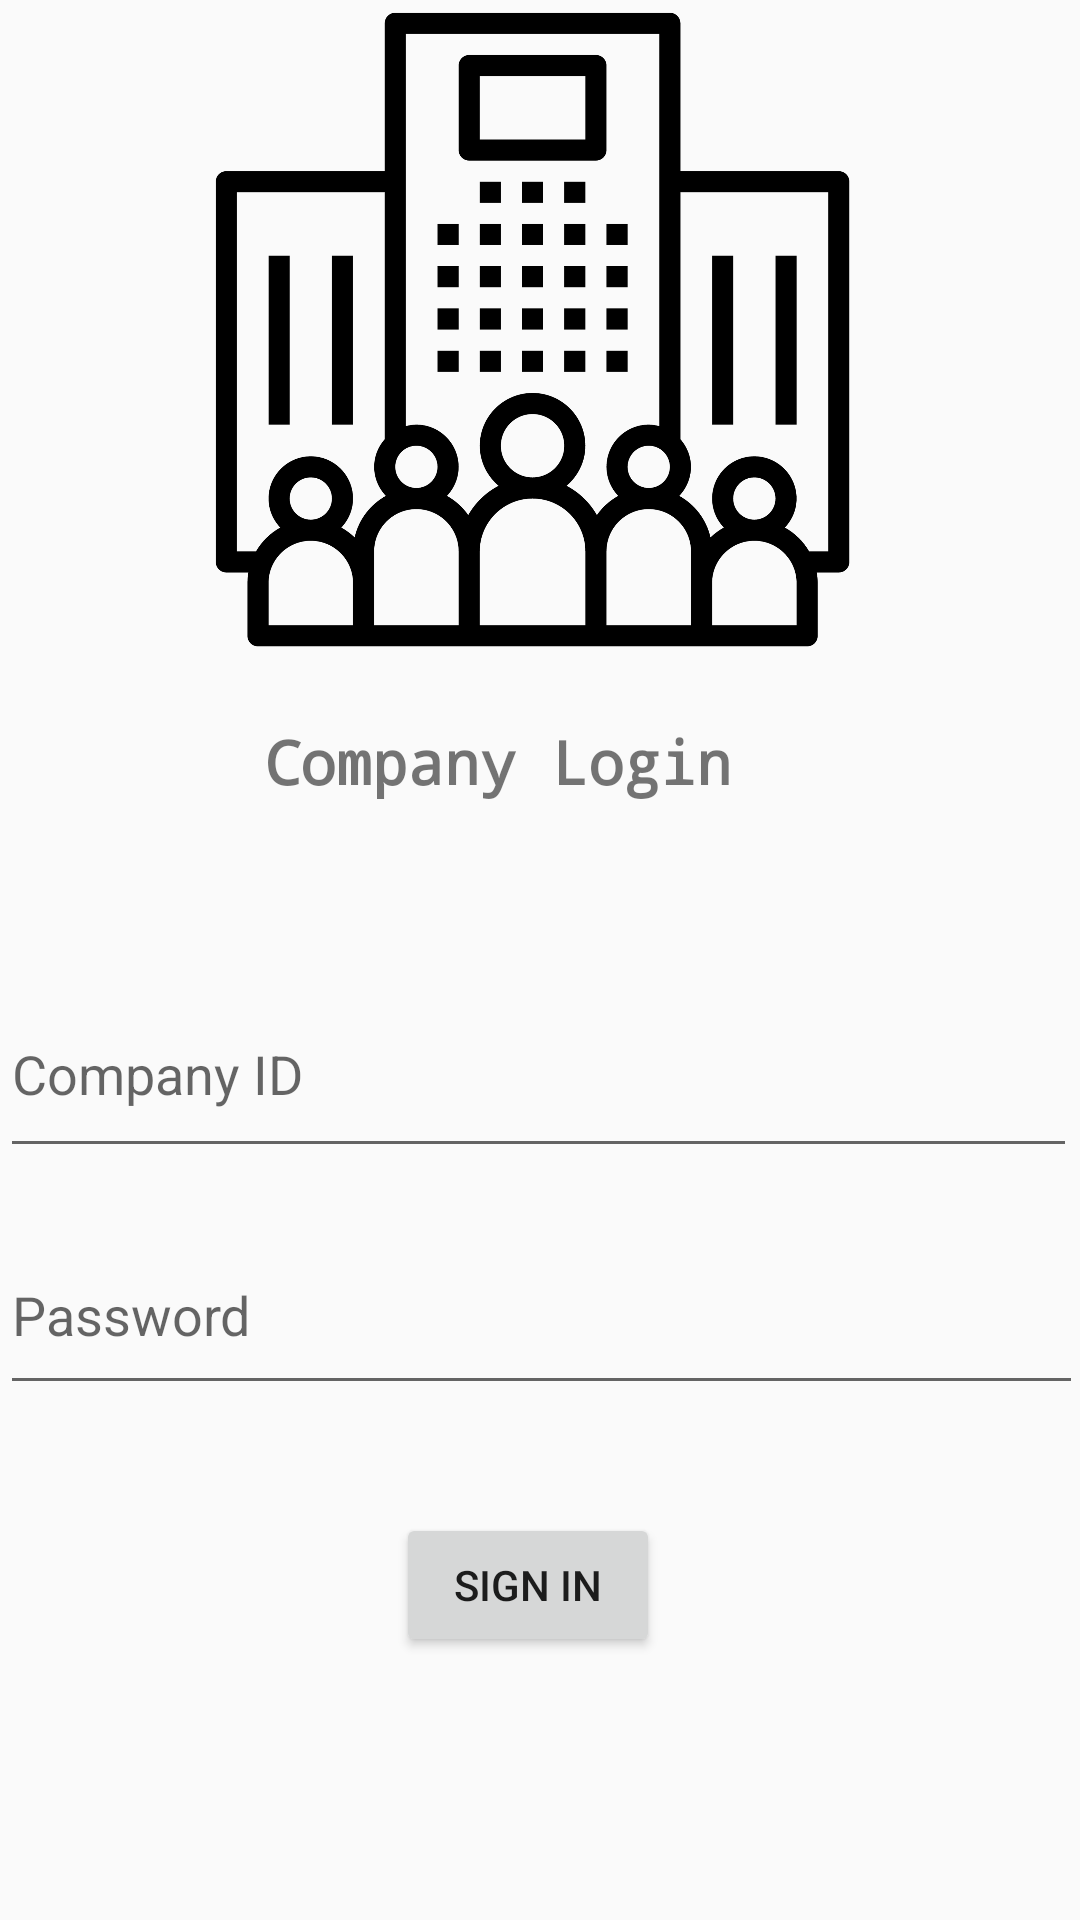

Layout XML and referenced resources for this Android screen:
<!-- AndroidManifest.xml: application theme Theme.Mobdeve_mp -->
<!-- res/layout/fragment_companies.xml -->
<?xml version="1.0" encoding="utf-8"?>
<androidx.constraintlayout.widget.ConstraintLayout xmlns:android="http://schemas.android.com/apk/res/android"
    xmlns:app="http://schemas.android.com/apk/res-auto"
    xmlns:tools="http://schemas.android.com/tools"
    android:layout_width="match_parent"
    android:layout_height="match_parent"
    tools:context=".MainActivity">

    <LinearLayout
        android:layout_width="409dp"
        android:layout_height="729dp"
        android:fitsSystemWindows="true"
        android:orientation="vertical"
        app:layout_constraintBottom_toBottomOf="parent"
        app:layout_constraintEnd_toEndOf="parent"
        app:layout_constraintStart_toStartOf="parent"
        app:layout_constraintTop_toTopOf="parent"
        app:layout_constraintVertical_bias="1.0">

        <androidx.constraintlayout.widget.ConstraintLayout
            android:layout_width="match_parent"
            android:layout_height="match_parent"
            android:outlineAmbientShadowColor="#8C4A4A">

            <EditText
                android:id="@+id/company_id"
                android:layout_width="359dp"
                android:layout_height="66dp"
                android:layout_marginStart="24dp"
                android:layout_marginTop="52dp"
                android:layout_marginEnd="24dp"
                android:hint="Company ID"
                android:selectAllOnFocus="true"
                app:layout_constraintEnd_toEndOf="parent"
                app:layout_constraintHorizontal_bias="0.0"
                app:layout_constraintStart_toStartOf="parent"
                app:layout_constraintTop_toBottomOf="@+id/textView" />

            <EditText
                android:id="@+id/company_password"
                android:layout_width="361dp"
                android:layout_height="63dp"
                android:layout_marginStart="24dp"
                android:layout_marginTop="16dp"
                android:layout_marginEnd="24dp"
                android:autofillHints="@string/prompt_password"
                android:hint="@string/prompt_password"
                android:imeActionLabel="@string/action_sign_in_short"
                android:imeOptions="actionDone"
                android:inputType="textPassword"
                android:selectAllOnFocus="true"
                app:layout_constraintEnd_toEndOf="parent"
                app:layout_constraintHorizontal_bias="0.0"
                app:layout_constraintStart_toStartOf="parent"
                app:layout_constraintTop_toBottomOf="@+id/company_id" />

            <ImageView
                android:id="@+id/imageView"
                android:layout_width="251dp"
                android:layout_height="221dp"
                android:layout_marginStart="76dp"
                android:layout_marginTop="88dp"
                app:layout_constraintStart_toStartOf="parent"
                app:layout_constraintTop_toTopOf="parent"
                app:srcCompat="@drawable/company_banner_login" />

            <Button
                android:id="@+id/sign_in_companies"
                android:layout_width="wrap_content"
                android:layout_height="wrap_content"
                android:layout_marginStart="156dp"
                android:layout_marginTop="36dp"
                android:text="SIGN IN"
                app:layout_constraintStart_toStartOf="parent"
                app:layout_constraintTop_toBottomOf="@+id/company_password" />

            <TextView
                android:id="@+id/textView"
                android:layout_width="181dp"
                android:layout_height="31dp"
                android:layout_marginStart="112dp"
                android:layout_marginTop="20dp"
                android:fontFamily="monospace"
                android:text="Company Login"
                android:textSize="20sp"
                android:textStyle="bold"
                app:flow_horizontalAlign="start"
                app:flow_verticalAlign="center"
                app:layout_constraintStart_toStartOf="parent"
                app:layout_constraintTop_toBottomOf="@+id/imageView" />

        </androidx.constraintlayout.widget.ConstraintLayout>

    </LinearLayout>
</androidx.constraintlayout.widget.ConstraintLayout>
<!-- resources referenced by this layout -->
<resources>
  <!-- drawable company_banner_login: png bitmap (drawable, 77033 bytes) -->
  <string name="action_sign_in_short">Sign in</string>
  <string name="prompt_password">Password</string>
  <style name="Theme.Mobdeve_mp" parent="Base.Theme.Mobdeve_mp" />
  <style name="Base.Theme.Mobdeve_mp" parent="Theme.AppCompat.Light.NoActionBar">
          
          
      </style>
</resources>
